Run: headless pygame with SDL's dummy video driver; simulated clock (each Clock.tick advances the game by its frame time, no real sleeping); random seed 0; keys injected as events and as key.get_pressed() state; no mouse input.
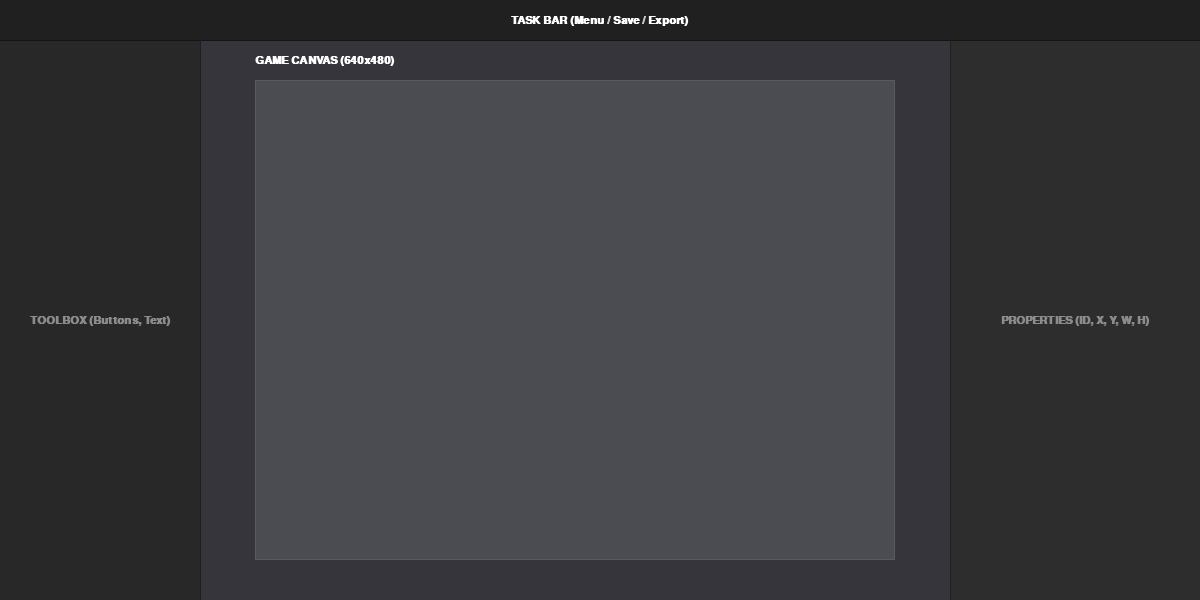
Frame 1 of 4 · flips 1–60 · no input
Frame 2 of 4 · flips 61–180 · tapped SPACE, RETURN · held RIGHT (→), D · screen unchanged from frame 1, image omitted
Frame 3 of 4 · flips 181–300 · held DOWN (↓), S · screen unchanged from frame 2, image omitted
Frame 4 of 4 · flips 301–420 · held LEFT (←), A, UP (↑), W · screen unchanged from frame 3, image omitted

The pygame program that drew these frames:

import pygame
import sys

COLOR_APP_BG = (24, 24, 24)
COLOR_TASK_BAR = (32, 32, 32)
COLOR_PANEL_LEFT = (40, 40, 40)
COLOR_PROPERTIES = (45, 45, 45)
COLOR_CANVAS_BG = (53, 53, 59)
COLOR_CANVAS = (75, 75, 82)  

COLOR_WHITE = (255, 255, 255)
COLOR_TEXT_MUTED = (140, 140, 140)

def main():
    pygame.init()

    screen_w, screen_h = 1200, 600
    screen = pygame.display.set_mode((screen_w, screen_h), pygame.RESIZABLE)
    pygame.display.set_caption("Pygame Designer")
    
    font = pygame.font.SysFont("Arial", 16, bold=True)
    clock = pygame.time.Clock()
    
    running = True
    while running:
        for event in pygame.event.get():
            if event.type == pygame.QUIT:
                running = False
                

            elif event.type == pygame.VIDEORESIZE:
                screen_w, screen_h = event.w, event.h

        task_bar_h = 40
        panel_left_w = 200
        properties_w = 250 
        
        workspace_w = screen_w - panel_left_w - properties_w
        workspace_h = screen_h - task_bar_h
        
        rect_task_bar = pygame.Rect(0, 0, screen_w, task_bar_h)
        rect_panel_left = pygame.Rect(0, task_bar_h, panel_left_w, workspace_h)
        rect_properties = pygame.Rect(screen_w - properties_w, task_bar_h, properties_w, workspace_h)
        rect_workspace = pygame.Rect(panel_left_w, task_bar_h, workspace_w, workspace_h)
        
        canvas_w, canvas_h = 640, 480
        canvas_x = rect_workspace.x + (workspace_w - canvas_w) // 2
        canvas_y = rect_workspace.y + (workspace_h - canvas_h) // 2
        rect_canvas = pygame.Rect(canvas_x, canvas_y, canvas_w, canvas_h)

        screen.fill(COLOR_APP_BG)
        
        pygame.draw.rect(screen, COLOR_CANVAS_BG, rect_workspace)
        
        pygame.draw.rect(screen, COLOR_CANVAS, rect_canvas)
        pygame.draw.rect(screen, (90, 90, 98), rect_canvas, 1)
        
        pygame.draw.rect(screen, COLOR_TASK_BAR, rect_task_bar)
        pygame.draw.rect(screen, COLOR_PANEL_LEFT, rect_panel_left)
        pygame.draw.rect(screen, COLOR_PROPERTIES, rect_properties)
        
        pygame.draw.line(screen, (20, 20, 20), (0, task_bar_h), (screen_w, task_bar_h), 1)
        pygame.draw.line(screen, (30, 30, 30), (panel_left_w, task_bar_h), (panel_left_w, screen_h), 1)
        pygame.draw.line(screen, (30, 30, 30), (screen_w - properties_w, task_bar_h), (screen_w - properties_w, screen_h), 1)

        def draw_text_center(text, rect, color=COLOR_WHITE):
            surf = font.render(text, True, color)
            text_rect = surf.get_rect(center=rect.center)
            screen.blit(surf, text_rect)

        draw_text_center("TASK BAR (Menu / Save / Export)", rect_task_bar)
        draw_text_center("TOOLBOX (Buttons, Text)", rect_panel_left, COLOR_TEXT_MUTED)
        draw_text_center("PROPERTIES (ID, X, Y, W, H)", rect_properties, COLOR_TEXT_MUTED)
        
        canvas_title = font.render("GAME CANVAS (640x480)", True, COLOR_WHITE)
        screen.blit(canvas_title, (rect_canvas.x, rect_canvas.y - 25))

        pygame.display.flip()
        clock.tick(60)
        
    pygame.quit()
    sys.exit()

if __name__ == "__main__":
    main()
